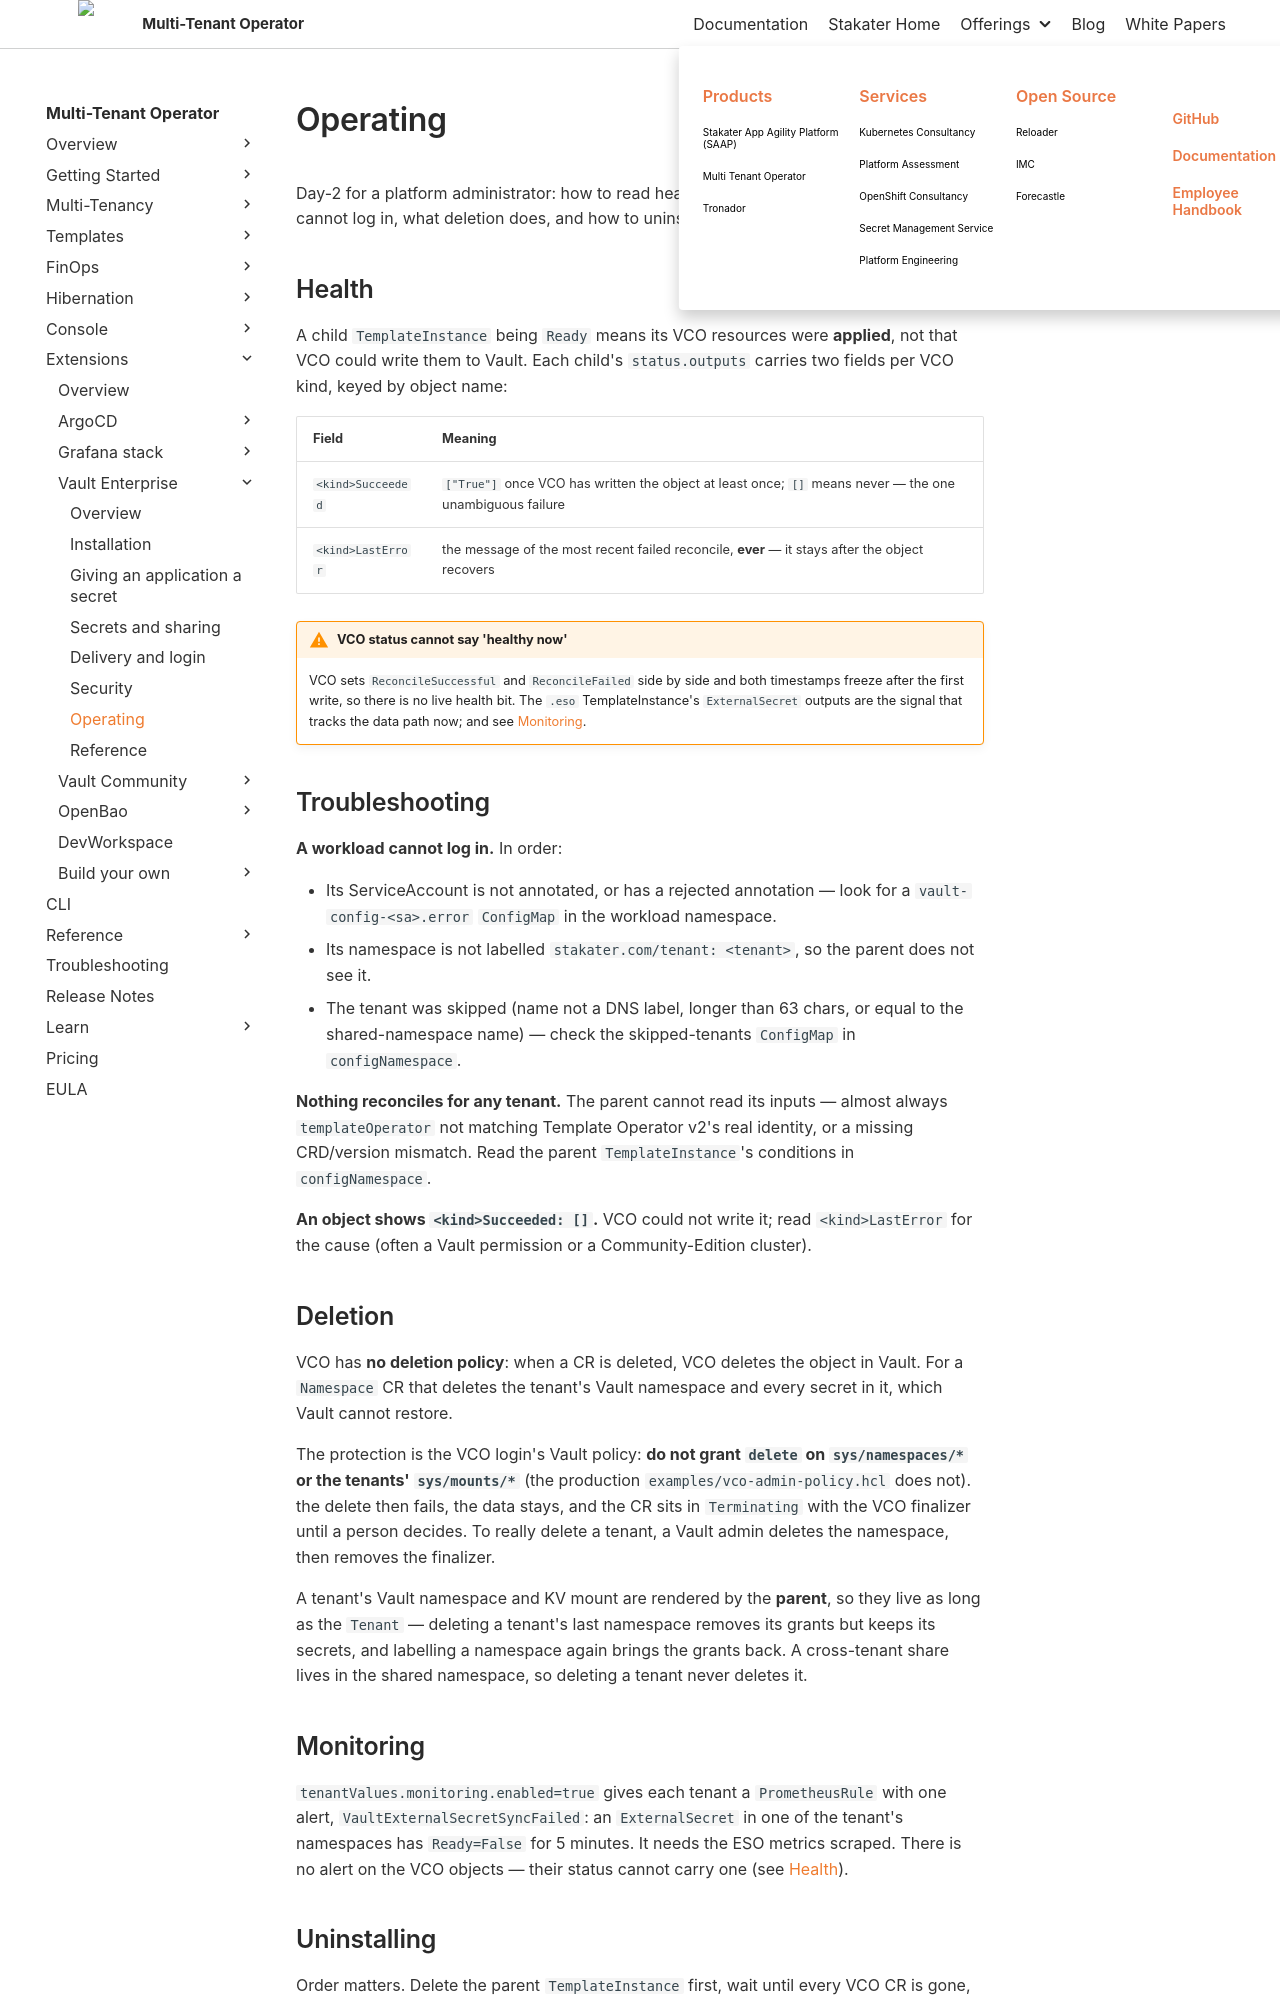

repository: stakater/mto-docs · page: 1.11/extensions/vault-enterprise/operating.html · generator: mkdocs

# Operating

Day-2 for a platform administrator: how to read health, what to check when a workload cannot log in, what deletion does, and how to uninstall safely.

## Health

A child `TemplateInstance` being `Ready` means its VCO resources were **applied**, not that VCO could write them to Vault. Each child's `status.outputs` carries two fields per VCO kind, keyed by object name:

| Field | Meaning |
|:---|:---|
| `<kind>Succeeded` | `["True"]` once VCO has written the object at least once; `[]` means never — the one unambiguous failure |
| `<kind>LastError` | the message of the most recent failed reconcile, **ever** — it stays after the object recovers |

!!! warning "VCO status cannot say 'healthy now'"
    VCO sets `ReconcileSuccessful` and `ReconcileFailed` side by side and both timestamps freeze after the first write, so there is no live health bit. The `.eso` TemplateInstance's `ExternalSecret` outputs are the signal that tracks the data path now; and see [Monitoring](#monitoring).

## Troubleshooting

**A workload cannot log in.** In order:

- Its ServiceAccount is not annotated, or has a rejected annotation — look for a `vault-config-<sa>.error` `ConfigMap` in the workload namespace.
- Its namespace is not labelled `stakater.com/tenant: <tenant>`, so the parent does not see it.
- The tenant was skipped (name not a DNS label, longer than 63 chars, or equal to the shared-namespace name) — check the skipped-tenants `ConfigMap` in `configNamespace`.

**Nothing reconciles for any tenant.** The parent cannot read its inputs — almost always `templateOperator` not matching Template Operator v2's real identity, or a missing CRD/version mismatch. Read the parent `TemplateInstance`'s conditions in `configNamespace`.

**An object shows `<kind>Succeeded: []`.** VCO could not write it; read `<kind>LastError` for the cause (often a Vault permission or a Community-Edition cluster).

## Deletion

VCO has **no deletion policy**: when a CR is deleted, VCO deletes the object in Vault. For a `Namespace` CR that deletes the tenant's Vault namespace and every secret in it, which Vault cannot restore.

The protection is the VCO login's Vault policy: **do not grant `delete` on `sys/namespaces/*` or the tenants' `sys/mounts/*`** (the production `examples/vco-admin-policy.hcl` does not). the delete then fails, the data stays, and the CR sits in `Terminating` with the VCO finalizer until a person decides. To really delete a tenant, a Vault admin deletes the namespace, then removes the finalizer.

A tenant's Vault namespace and KV mount are rendered by the **parent**, so they live as long as the `Tenant` — deleting a tenant's last namespace removes its grants but keeps its secrets, and labelling a namespace again brings the grants back. A cross-tenant share lives in the shared namespace, so deleting a tenant never deletes it.
